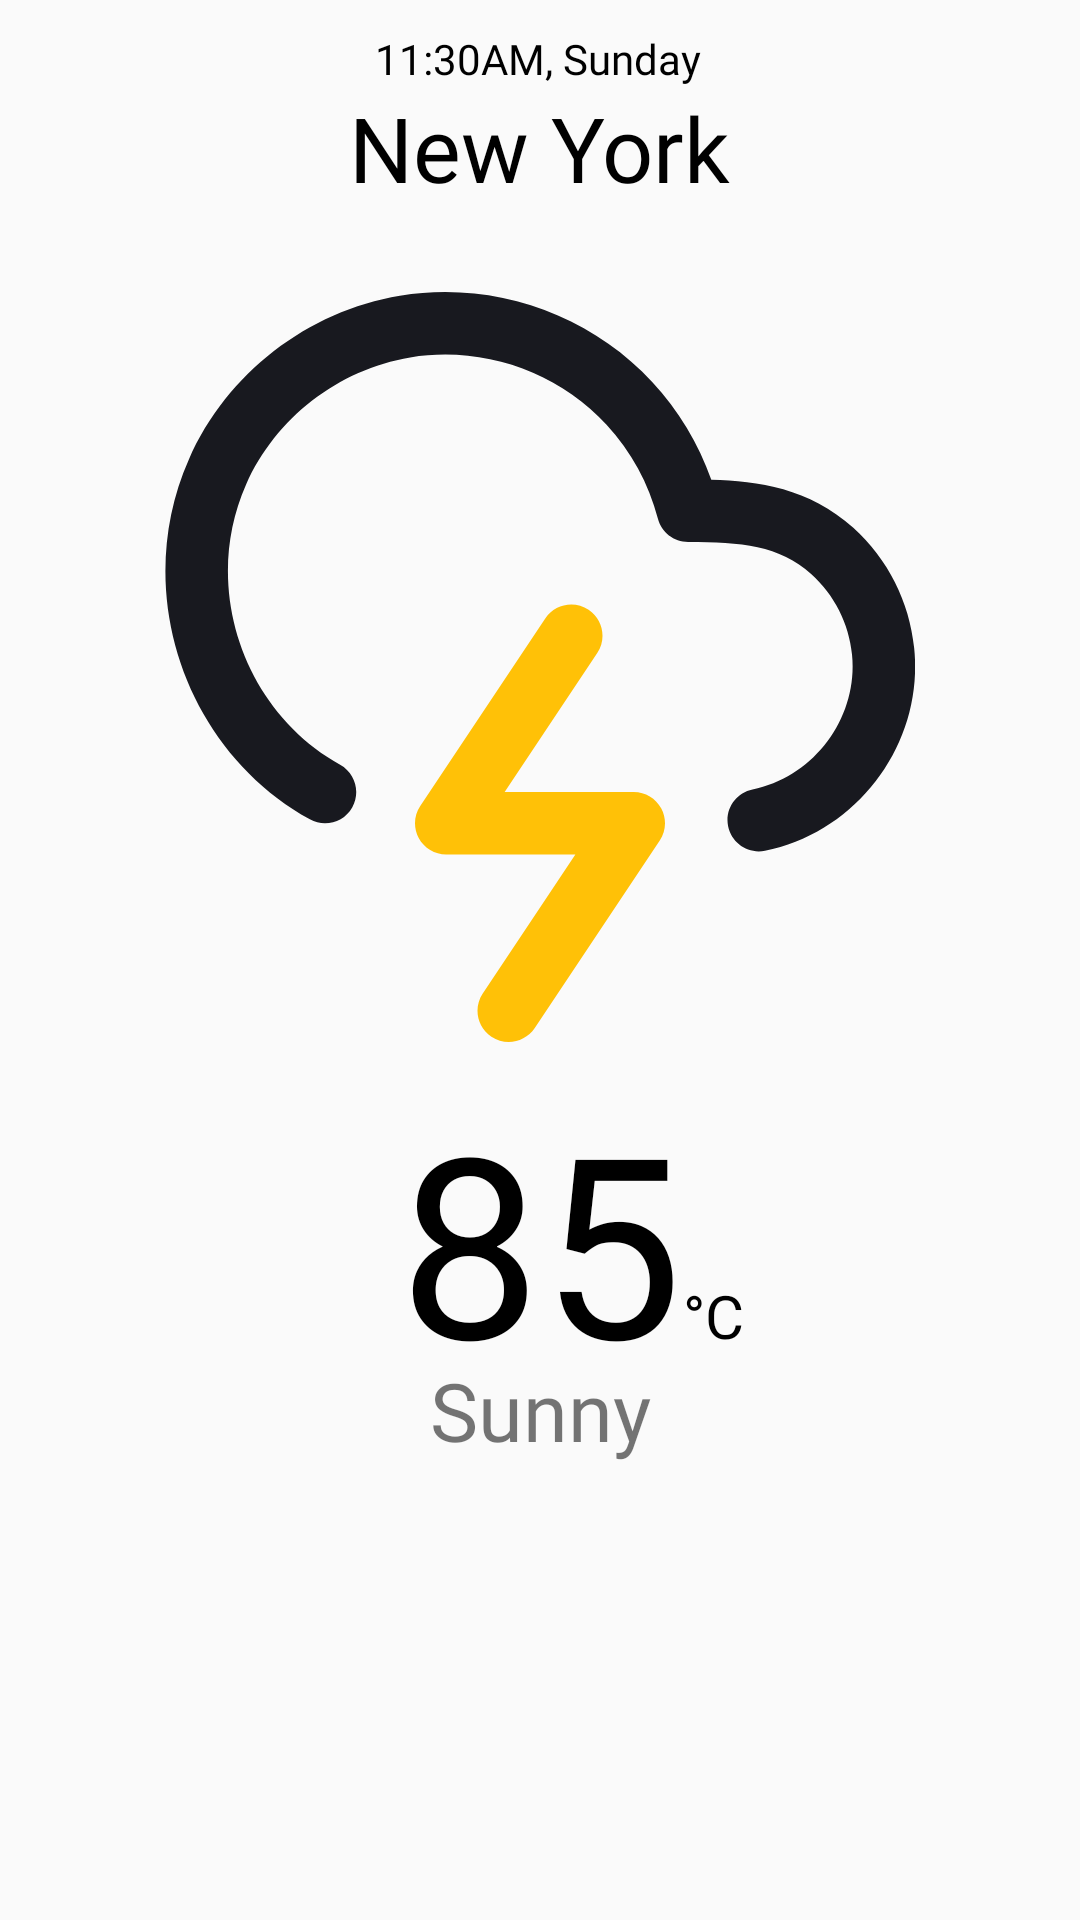

Write the Android layout XML for this screen, with the resource values it uses.
<!-- AndroidManifest.xml: application theme Theme.Weather -->
<!-- res/layout/activity_detalist.xml -->
<?xml version="1.0" encoding="utf-8"?>
<androidx.constraintlayout.widget.ConstraintLayout xmlns:android="http://schemas.android.com/apk/res/android"
    xmlns:app="http://schemas.android.com/apk/res-auto"
    xmlns:tools="http://schemas.android.com/tools"
    android:layout_width="match_parent"
    android:layout_height="match_parent"

    tools:context=".Detalist">

    <ImageView
        android:id="@+id/imagehavaresim"
        android:layout_width="0dp"
        android:layout_height="250dp"
        android:layout_marginStart="50dp"
        android:layout_marginTop="28dp"
        android:layout_marginEnd="50dp"
        app:layout_constraintEnd_toEndOf="parent"
        app:layout_constraintHorizontal_bias="0.6"

        app:layout_constraintStart_toStartOf="parent"
        app:layout_constraintTop_toBottomOf="@+id/textViewsehir"
        app:srcCompat="@drawable/big_cloud_lightning" />

    <TextView
        android:id="@+id/textgunsaat"
        android:layout_width="wrap_content"
        android:layout_height="wrap_content"
        android:layout_marginTop="10dp"
        android:fontFamily="@font/montserrat_extrabold"
        android:text="11:30AM, Sunday"
        android:textColor="@color/black"
        app:layout_constraintEnd_toEndOf="parent"
        app:layout_constraintHorizontal_bias="0.498"
        app:layout_constraintStart_toStartOf="parent"
        app:layout_constraintTop_toTopOf="parent" />

    <TextView
        android:id="@+id/textViewsehir"
        android:layout_width="wrap_content"
        android:layout_height="wrap_content"
        android:fontFamily="@font/montserrat_extrabold"
        android:text="New York"
        android:textColor="@color/black"
        android:textSize="30sp"
        app:layout_constraintEnd_toEndOf="parent"
        app:layout_constraintStart_toStartOf="parent"
        app:layout_constraintTop_toBottomOf="@id/textgunsaat" />

    <TextView
        android:id="@+id/textderece"
        android:layout_width="wrap_content"
        android:layout_height="wrap_content"
        android:layout_marginTop="10dp"
        android:text="85"
        android:textAlignment="center"
        android:textColor="@color/black"
        android:textSize="84sp"

        app:layout_constraintEnd_toEndOf="parent"
        app:layout_constraintHorizontal_bias="0.501"
        app:layout_constraintStart_toStartOf="parent"
        app:layout_constraintTop_toBottomOf="@+id/imagehavaresim" />

    <TextView
        android:id="@+id/textView4"
        android:layout_width="wrap_content"
        android:layout_height="wrap_content"
        android:fontFamily="@font/montserrat_extrabold"
        android:text="°C"
        android:textColor="@color/black"
        android:textSize="20sp"
        app:layout_constraintBottom_toBottomOf="@+id/textderece"
        app:layout_constraintEnd_toEndOf="parent"
        app:layout_constraintHorizontal_bias="0.0"
        app:layout_constraintStart_toEndOf="@+id/textderece"
        app:layout_constraintTop_toTopOf="@+id/textderece"
        app:layout_constraintVertical_bias="0.797" />

    <TextView
        android:id="@+id/texthavadurumu"
        android:layout_width="0dp"
        android:layout_height="wrap_content"
        android:gravity="center"
        android:layout_marginStart="30dp"
        android:layout_marginEnd="30dp"
        android:fontFamily="@font/montserrat_bold"
        android:text="Sunny"
        android:textSize="27sp"
        app:layout_constraintEnd_toEndOf="parent"
        app:layout_constraintHorizontal_bias="0.50"
        app:layout_constraintStart_toStartOf="parent"
        app:layout_constraintTop_toBottomOf="@+id/textView4"/>

    <androidx.recyclerview.widget.RecyclerView
        android:id="@+id/recylerid"
        android:layout_width="0dp"
        android:layout_height="0dp"

        android:layout_marginBottom="3dp"
        android:foregroundGravity="center"
        android:paddingLeft="10dp"
        app:layout_constraintBottom_toBottomOf="parent"
        app:layout_constraintEnd_toEndOf="parent"
        app:layout_constraintHorizontal_bias="1.0"
        app:layout_constraintStart_toStartOf="parent"
        app:layout_constraintTop_toBottomOf="@+id/texthavadurumu"></androidx.recyclerview.widget.RecyclerView>


</androidx.constraintlayout.widget.ConstraintLayout>
<!-- resources referenced by this layout -->
<resources>
  <color name="black">#FF000000</color>
  <!-- drawable big_cloud_lightning (drawable) -->
  <vector xmlns:android="http://schemas.android.com/apk/res/android"
      android:width="32dp"
      android:height="32dp"
      android:viewportWidth="32"
      android:viewportHeight="32">
    <group>
      <clip-path
          android:pathData="M0,0h32v32h-32z"/>
      <path
          android:pathData="M10.0237,0.1632C13.974,-0.4936 18.0755,0.909 20.7964,3.8472C21.9117,5.0515 22.7655,6.469 23.3089,8.0102C25.3063,8.0622 27.4884,8.3649 29.3684,10.0628C30.8407,11.3925 31.7664,13.2219 31.9658,15.1958C32.3743,19.2408 29.5824,23.0308 25.5982,23.8398C24.8766,23.9863 24.1728,23.5201 24.0262,22.7985C23.8797,22.0768 24.3459,21.373 25.0676,21.2265C27.7092,20.6901 29.5835,18.1457 29.3126,15.4638C29.1797,14.1479 28.5625,12.9283 27.581,12.0418C26.2145,10.8077 24.5825,10.6665 22.3196,10.6665C21.7116,10.6665 21.1806,10.2552 21.0286,9.6666C20.6421,8.1701 19.89,6.7931 18.8398,5.659C16.7284,3.3791 13.5265,2.2841 10.4611,2.7938C7.3957,3.3034 4.7203,5.3756 3.4603,8.2161C1.5285,12.5707 3.3318,17.8749 7.4719,20.1666C8.1162,20.5232 8.3494,21.3346 7.9928,21.9788C7.6362,22.6231 6.8248,22.8563 6.1805,22.4997C0.8365,19.5417 -1.4718,12.758 1.0227,7.1347C2.6465,3.4743 6.0735,0.82 10.0237,0.1632Z"
          android:fillColor="#18191F"
          android:fillType="evenOdd"/>
      <path
          android:pathData="M18.0733,13.5571C18.686,13.9656 18.8515,14.7934 18.4431,15.4061L14.4917,21.3331H20.0003C20.4921,21.3331 20.9439,21.6038 21.1759,22.0373C21.4079,22.4709 21.3825,22.9969 21.1097,23.4061L15.7764,31.4061C15.3679,32.0188 14.5401,32.1844 13.9274,31.7759C13.3147,31.3674 13.1491,30.5396 13.5576,29.9269L17.509,23.9998H12.0003C11.5086,23.9998 11.0568,23.7292 10.8248,23.2956C10.5927,22.8621 10.6182,22.336 10.8909,21.9269L16.2243,13.9269C16.6327,13.3142 17.4606,13.1486 18.0733,13.5571Z"
          android:fillColor="#FFC107"
          android:fillType="evenOdd"/>
    </group>
  </vector>
  <style name="Theme.Weather" parent="Theme.AppCompat.Light.NoActionBar">
          
  
          
          <item name="colorSecondary">@color/teal_200</item>
          <item name="colorSecondaryVariant">@color/teal_700</item>
          <item name="colorOnSecondary">@color/black</item>
          
          <item name="android:statusBarColor" tools:targetApi="l">?attr/colorPrimaryVariant</item>
          
      </style>
  <color name="teal_200">#FF03DAC5</color>
  <color name="teal_700">#FF018786</color>
</resources>
